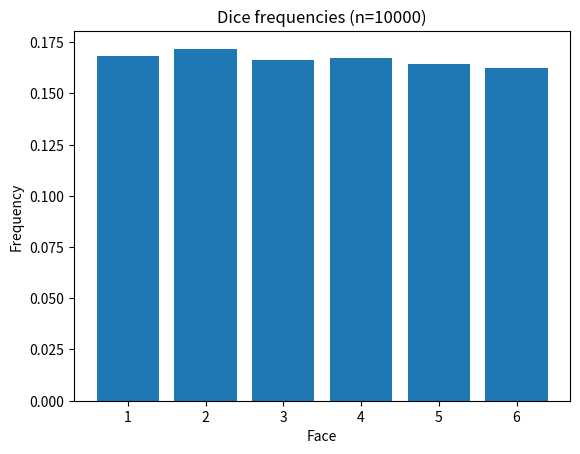

This chart was generated by the following Python code:
import numpy as np
import matplotlib.pyplot as plt
import os


os.makedirs("results", exist_ok=True)
# reproducible random numbers
rng = np.random.default_rng(42)

def simulate_die_rolls(n):
    rolls = rng.integers(1, 7, size=n)
    counts = np.bincount(rolls, minlength=7)[1:]  # index 1..6
    freqs = counts / n
    return freqs, rolls

# simulate 10,000 dice rolls
n = 10000
freqs, rolls = simulate_die_rolls(n)
print("Empirical probabilities:", freqs)
print("Expected probability per face:", 1/6)

# plot histogram
plt.bar(range(1, 7), freqs)
plt.xlabel("Face")
plt.ylabel("Frequency")
plt.title(f"Dice frequencies (n={n})")
plt.savefig("results/dice_freqs.png", dpi=150)

plt.show()
